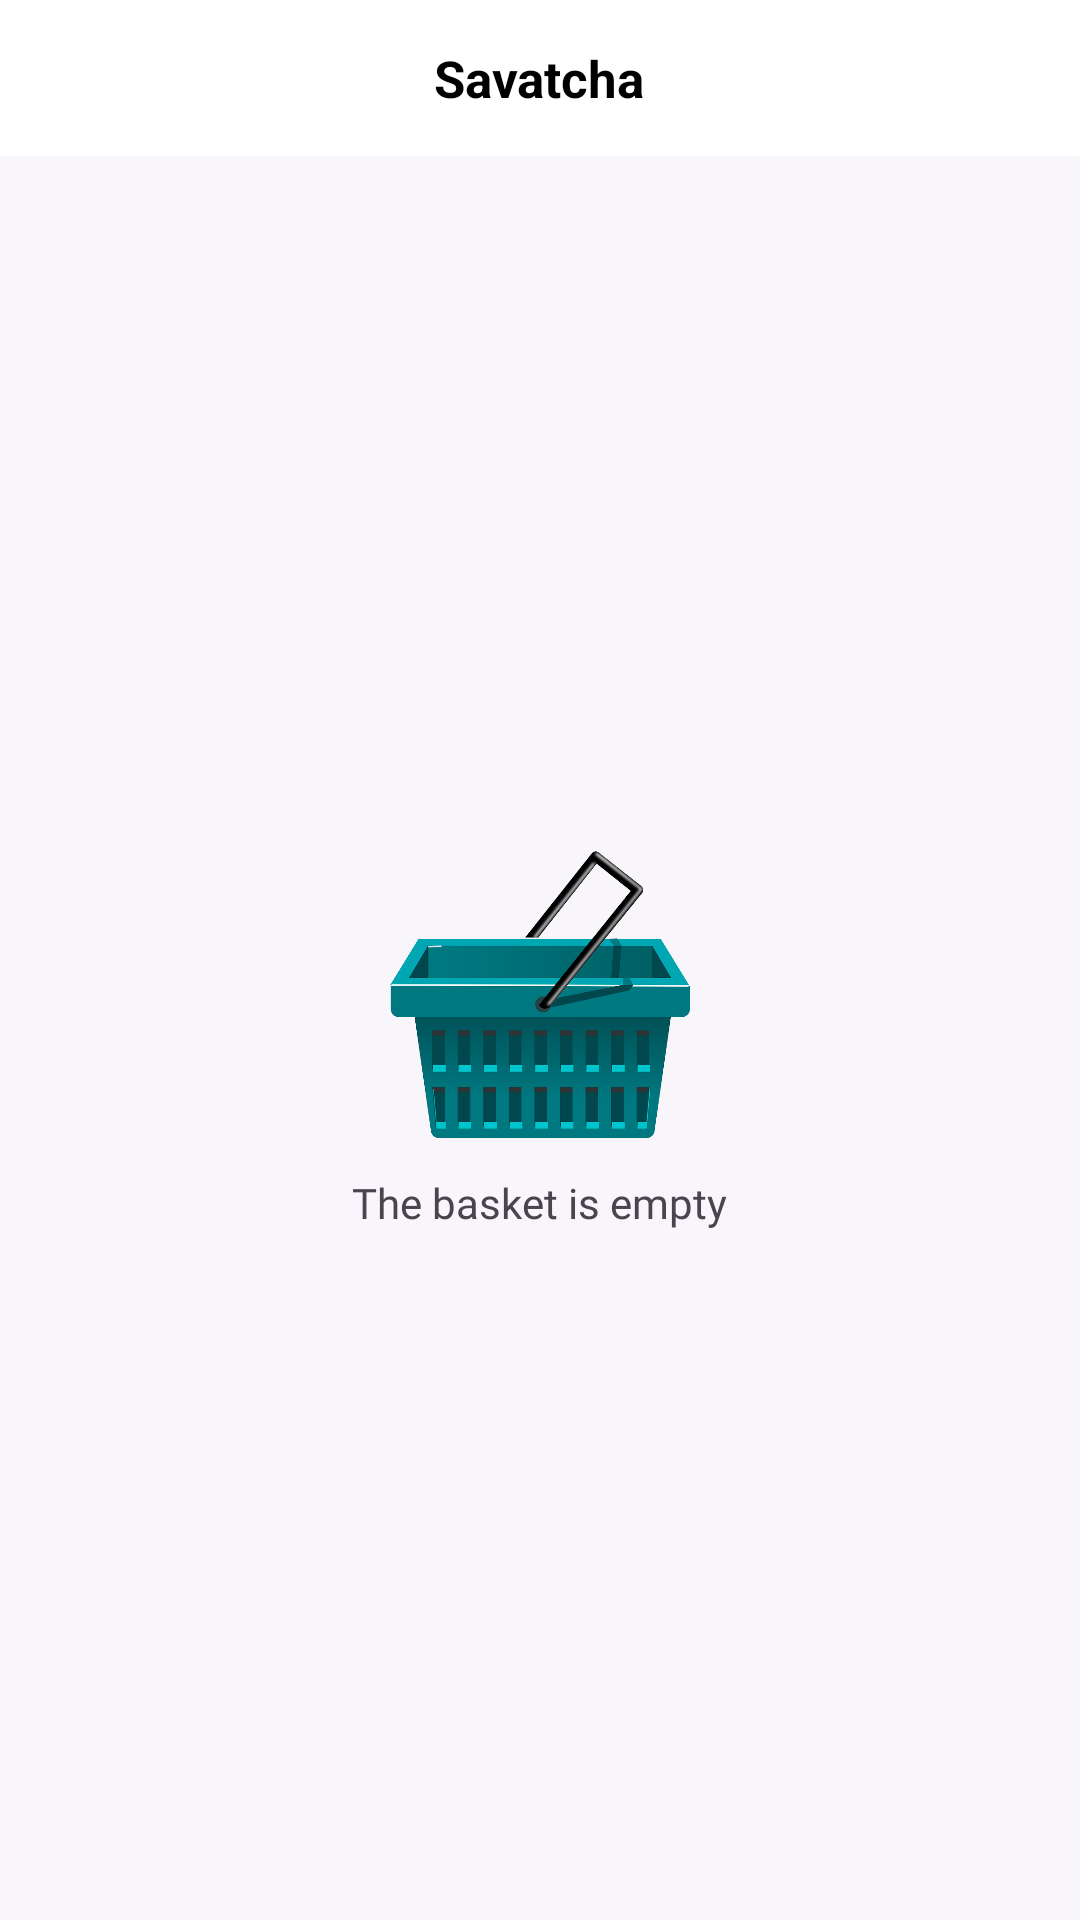

Write the Android layout XML for this screen, with the resource values it uses.
<!-- AndroidManifest.xml: application theme Theme.MaxWay -->
<!-- res/layout/basket_fragment.xml -->
<?xml version="1.0" encoding="utf-8"?>
<LinearLayout xmlns:android="http://schemas.android.com/apk/res/android"
    xmlns:app="http://schemas.android.com/apk/res-auto"
    xmlns:tools="http://schemas.android.com/tools"
    android:layout_width="match_parent"
    android:layout_height="match_parent"
    android:background="#F8F6FA"
    android:orientation="vertical">

    <FrameLayout
        android:layout_width="match_parent"
        android:layout_height="52dp"
        android:background="@color/white">

        <ImageView
            android:id="@+id/delete"
            android:layout_width="wrap_content"
            android:layout_height="wrap_content"
            android:layout_gravity="center_vertical|end"
            android:layout_marginRight="12dp"
            android:src="@drawable/delete" />

        <TextView
            android:id="@+id/title"
            android:layout_width="wrap_content"
            android:layout_height="wrap_content"
            android:layout_gravity="center"
            android:text="Savatcha"
            android:textColor="@color/black"
            android:textSize="17sp"
            android:textStyle="bold" />
    </FrameLayout>

    <androidx.core.widget.NestedScrollView
        android:layout_width="match_parent"
        android:layout_height="0dp"
        android:visibility="gone"
        android:id="@+id/items"
        android:layout_weight="1">

        <LinearLayout
            android:layout_width="match_parent"
            android:layout_height="match_parent"
            android:orientation="vertical">

            <androidx.recyclerview.widget.RecyclerView
                android:id="@+id/recycler"
                android:layout_width="match_parent"
                android:layout_height="wrap_content"
                android:paddingTop="10dp"
                app:layoutManager="androidx.recyclerview.widget.LinearLayoutManager" />

            <LinearLayout
                android:layout_width="match_parent"
                android:layout_height="match_parent"
                android:background="@drawable/white_square"
                android:backgroundTint="@color/transparent">

                <com.google.android.material.textfield.TextInputLayout
                    android:layout_width="match_parent"
                    android:layout_height="wrap_content"
                    android:hint="Buyurtmaga izoh yozing"
                    app:boxBackgroundColor="@color/white">

                    <com.google.android.material.textfield.TextInputEditText
                        style="@style/ThemeOverlay.Material3.TextInputEditText.OutlinedBox"
                        android:layout_width="match_parent"
                        android:layout_height="match_parent"
                        android:fontFamily="@font/sf_pro_display" />
                </com.google.android.material.textfield.TextInputLayout>
            </LinearLayout>
        </LinearLayout>
    </androidx.core.widget.NestedScrollView>
    <LinearLayout
        android:layout_width="match_parent"
        android:gravity="center"
        android:id="@+id/empty"
        android:orientation="vertical"
        android:layout_height="match_parent">
        <ImageView
            android:layout_width="100dp"
            android:src="@drawable/basket_empty"
            android:layout_height="100dp"/>
        <TextView
            android:layout_width="wrap_content"
            android:layout_height="wrap_content"
            android:fontFamily="@font/sf_pro_display"
            android:layout_marginTop="10dp"
            android:text="The basket is empty"/>
    </LinearLayout>

</LinearLayout>
<!-- resources referenced by this layout -->
<resources>
  <color name="black">#FF000000</color>
  <color name="transparent">#00000000</color>
  <color name="white">#FFFFFFFF</color>
  <!-- drawable basket_empty: png bitmap (drawable, 73761 bytes) -->
  <!-- drawable white_square (drawable) -->
  <?xml version="1.0" encoding="utf-8"?>
  <shape android:shape="rectangle" xmlns:android="http://schemas.android.com/apk/res/android">
      <solid android:color="?colorSecondary"/>
      <corners android:radius="10dp"/>
  </shape>
  <style name="Theme.MaxWay" parent="Base.Theme.MaxWay" />
  <style name="Base.Theme.MaxWay" parent="Theme.Material3.DayNight.NoActionBar">
          
          
          <item name="colorPrimary">#51267D</item>
          <item name="colorSecondary">#E7E9E8</item>
      </style>
</resources>
